Run: headless pygame with SDL's dummy video driver; simulated clock (each Clock.tick advances the game by its frame time, no real sleeping); random seed 0; keys injected as events and as key.get_pressed() state; no mouse input; restart key SPACE tapped at the start of phases 3 and 4.
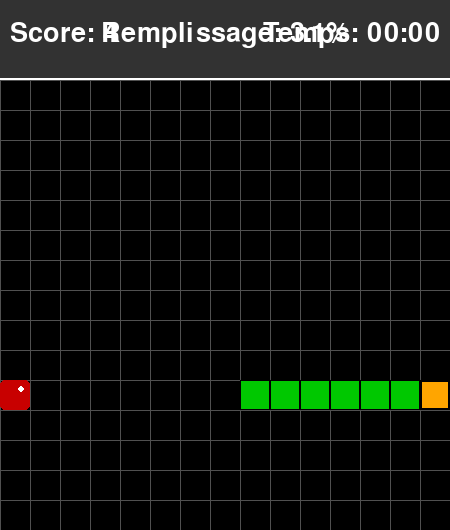
Frame 1 of 4 · flips 1–60 · no input
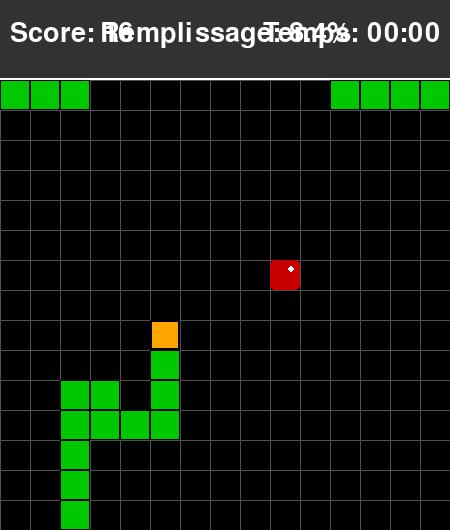
Frame 2 of 4 · flips 61–180 · tapped SPACE, RETURN · held RIGHT (→), D
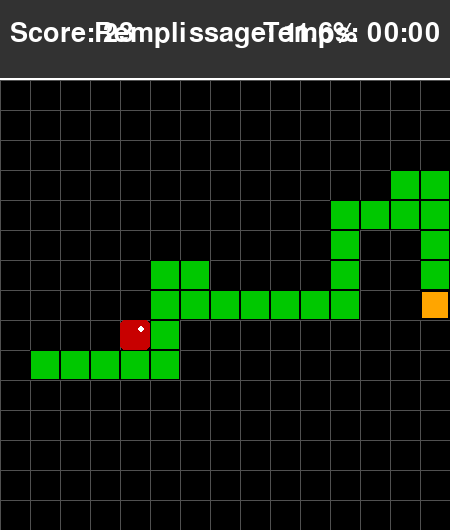
Frame 3 of 4 · flips 181–300 · tapped SPACE · held DOWN (↓), S
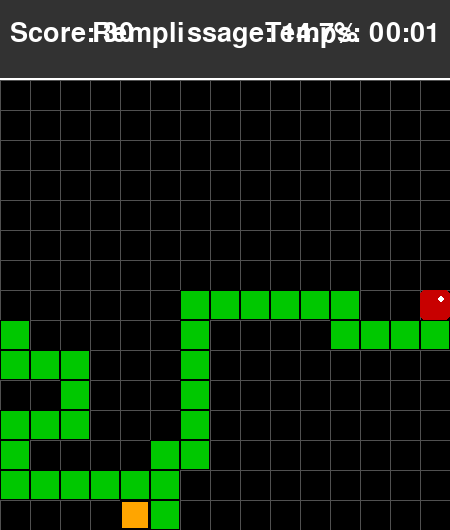
Frame 4 of 4 · flips 301–420 · tapped SPACE · held LEFT (←), A, UP (↑), W

The pygame program that drew these frames:

import pygame
import random
import time
from collections import deque

# --- CONSTANTES DE JEU ---
# Taille de la grille (20x20)
GRID_SIZE = 15
# Taille d'une cellule en pixels
CELL_SIZE = 30
# Vitesse de jeu (images par seconde)
GAME_SPEED = 5

# Dimensions de l'écran (avec espace pour le score/timer)
SCREEN_WIDTH = GRID_SIZE * CELL_SIZE
SCORE_PANEL_HEIGHT = 80
SCREEN_HEIGHT = SCREEN_WIDTH + SCORE_PANEL_HEIGHT

# Couleurs (en RGB)
BLANC = (255, 255, 255)
NOIR = (0, 0, 0)
ORANGE = (255, 165, 0) # Tête du serpent
VERT = (0, 200, 0)    # Corps du serpent
ROUGE = (200, 0, 0)   # Pomme
GRIS_FOND = (50, 50, 50)
GRIS_GRILLE = (80, 80, 80)

# Directions
UP = (0, -1)
DOWN = (0, 1)
LEFT = (-1, 0)
RIGHT = (1, 0)

# --- CLASSES DU JEU ---

class Snake:
    """Représente le serpent, sa position, sa direction et son corps."""
    def __init__(self):
        # Position initiale au centre
        self.head_pos = [GRID_SIZE // 4, GRID_SIZE // 2]
        # Le corps est une liste de positions (x, y), incluant la tête
        self.body = [self.head_pos, 
                     [self.head_pos[0] - 1, self.head_pos[1]], 
                     [self.head_pos[0] - 2, self.head_pos[1]]]
        self.direction = RIGHT
        self.grow_pending = False
        self.score = 0

    def set_direction(self, new_dir):
        """Change la direction, empêchant le mouvement inverse immédiat."""
        # Vérifie que la nouvelle direction n'est pas l'inverse de l'actuelle
        if (new_dir[0] * -1, new_dir[1] * -1) != self.direction:
            self.direction = new_dir

    def move(self):
        """Déplace le serpent d'une case dans la direction actuelle."""
        # Calcul de la nouvelle position de la tête
        new_head_x = (self.head_pos[0] + self.direction[0]) % GRID_SIZE
        new_head_y = (self.head_pos[1] + self.direction[1]) % GRID_SIZE
        
        # Mettre à jour la tête (la nouvelle position devient la nouvelle tête)
        new_head_pos = [new_head_x, new_head_y]
        self.body.insert(0, new_head_pos)
        self.head_pos = new_head_pos

        # Si le serpent ne doit pas grandir, supprime la queue (mouvement normal)
        if not self.grow_pending:
            self.body.pop()
        else:
            self.grow_pending = False # Réinitialise le drapeau

    def grow(self):
        """Prépare le serpent à grandir au prochain mouvement."""
        self.grow_pending = True
        self.score += 1

    def check_wall_collision(self):
        """Vérifie si la tête touche les bords (Game Over si hors grille)."""
        x, y = self.head_pos
        return x < 0 or x >= GRID_SIZE or y < 0 or y >= GRID_SIZE

    def check_self_collision(self):
        """Vérifie si la tête touche une partie du corps (Game Over si auto-morsure)."""
        # On vérifie si la position de la tête est dans le reste du corps (body[1:])
        return self.head_pos in self.body[1:]

    def is_game_over(self):
        """Retourne True si le jeu est terminé (mur ou morsure)."""
        return self.check_wall_collision() or self.check_self_collision()

    def draw(self, surface):
        """Dessine le serpent sur la surface de jeu."""
        # Dessine le corps
        for segment in self.body[1:]:
            rect = pygame.Rect(segment[0] * CELL_SIZE, segment[1] * CELL_SIZE + SCORE_PANEL_HEIGHT, CELL_SIZE, CELL_SIZE)
            pygame.draw.rect(surface, VERT, rect)
            pygame.draw.rect(surface, NOIR, rect, 1) # Bordure

        # Dessine la tête (couleur différente)
        head_rect = pygame.Rect(self.head_pos[0] * CELL_SIZE, self.head_pos[1] * CELL_SIZE + SCORE_PANEL_HEIGHT, CELL_SIZE, CELL_SIZE)
        pygame.draw.rect(surface, ORANGE, head_rect)
        pygame.draw.rect(surface, NOIR, head_rect, 2) # Bordure plus épaisse

class Apple:
    """Représente la pomme (nourriture) et sa position."""
    def __init__(self, snake_body):
        self.position = self.random_position(snake_body)

    def random_position(self, occupied_positions):
        """Trouve une position aléatoire non occupée par le serpent."""
        all_positions = [(x, y) for x in range(GRID_SIZE) for y in range(GRID_SIZE)]
        available_positions = [pos for pos in all_positions if list(pos) not in occupied_positions]
        
        if not available_positions:
            return None # Toutes les cases sont pleines (condition de Victoire)
            
        return random.choice(available_positions)

    def relocate(self, snake_body):
        """Déplace la pomme vers une nouvelle position aléatoire."""
        new_pos = self.random_position(snake_body)
        if new_pos:
            self.position = new_pos
            return True
        return False

    def draw(self, surface):
        """Dessine la pomme sur la surface de jeu."""
        if self.position:
            rect = pygame.Rect(self.position[0] * CELL_SIZE, self.position[1] * CELL_SIZE + SCORE_PANEL_HEIGHT, CELL_SIZE, CELL_SIZE)
            pygame.draw.rect(surface, ROUGE, rect, border_radius=5)
            # Ajout d'un petit reflet pour un aspect "pomme"
            pygame.draw.circle(surface, BLANC, (rect.x + CELL_SIZE * 0.7, rect.y + CELL_SIZE * 0.3), CELL_SIZE // 8)

# --- IA : CYCLE HAMILTONIEN DYNAMIQUE + RACCOURCIS ---

N_CELLS = GRID_SIZE * GRID_SIZE
DIRECTIONS = (UP, DOWN, LEFT, RIGHT)
CELLS = [(x, y) for y in range(GRID_SIZE) for x in range(GRID_SIZE)]


def wrap(pos, direction):
    """Case voisine dans une direction (la grille reboucle sur les bords)."""
    return ((pos[0] + direction[0]) % GRID_SIZE, (pos[1] + direction[1]) % GRID_SIZE)


NEIGHBORS = {c: [wrap(c, d) for d in DIRECTIONS] for c in CELLS}
NEIGHBOR_SET = {c: set(n) for c, n in NEIGHBORS.items()}


def direction_to(a, b):
    """Direction qui mène de la case a à la case voisine b."""
    for d in DIRECTIONS:
        if wrap(a, d) == b:
            return d
    return None


def cycle_direction(pos):
    """Cycle de départ : 14 pas à droite puis 1 en bas, chaque ligne décalée d'une case.

    Il se referme grâce au rebouclage des bords (impossible en 15x15 avec de vrais murs).
    """
    return DOWN if (pos[0] + pos[1]) % GRID_SIZE == GRID_SIZE - 1 else RIGHT


def blocked_cells(snake):
    """Cases mortelles au prochain pas (la queue se libère, sauf si le serpent grandit)."""
    body = snake.body if snake.grow_pending else snake.body[:-1]
    return {tuple(p) for p in body}


def reachable_area(start, blocked):
    """Nombre de cases atteignables depuis start (flood fill)."""
    seen = {start}
    queue = deque([start])
    while queue:
        cur = queue.popleft()
        for nxt in NEIGHBORS[cur]:
            if nxt not in blocked and nxt not in seen:
                seen.add(nxt)
                queue.append(nxt)
    return len(seen)


class _Abort(Exception):
    """Budget du DFS épuisé."""


class HamiltonianShortcutAI:
    """Suit un cycle hamiltonien qu'il réorganise à chaque pomme, avec des raccourcis en début de partie.

    Invariant : en avançant sur le cycle depuis la tête, les cases jusqu'à la queue sont libres.
    Les raccourcis ne dépassent jamais la queue, et le cycle n'est modifié que dans cette zone
    libre : le corps reste rangé dans l'ordre du cycle, le serpent ne peut pas se mordre.
    """

    def __init__(self, shortcut_limit=0.2, margin=2, dfs_budget=500):
        self.shortcut_limit = shortcut_limit  # remplissage au-delà duquel on ne prend plus de raccourcis
        self.margin = margin                  # cases libres gardées devant la queue lors d'un raccourci
        self.dfs_budget = dfs_budget          # nœuds explorés au maximum par reconstruction
        self.fallbacks = 0                    # nombre de fois où la sécurité a dû intervenir
        self.order = []                       # le cycle, sous forme de liste de cases
        cell = (0, 0)
        for _ in range(N_CELLS):
            self.order.append(cell)
            cell = wrap(cell, cycle_direction(cell))
        self._reindex()
        self.last_apple = None
        self.rebuild_pending = False

    # --- Cycle ---

    def _reindex(self):
        self.pos = {c: i for i, c in enumerate(self.order)}

    def _rotate(self, head):
        """Place la tête en tête de liste : le rang d'une case devient son indice."""
        p = self.pos[head]
        if p:
            self.order = self.order[p:] + self.order[:p]
            self._reindex()

    def rank(self, cell, head):
        """Nombre de pas pour aller de la tête à cell en suivant le cycle."""
        return (self.pos[cell] - self.pos[head]) % N_CELLS

    # --- Décision ---

    def choose(self, snake, apple):
        head = tuple(snake.head_pos)
        tail = tuple(snake.body[-1])
        apple = tuple(apple) if apple is not None else None

        # 1. Réorganiser le cycle pour que la pomme arrive le plus tôt possible.
        if apple is not None and (apple != self.last_apple or self.rebuild_pending):
            self.last_apple = apple
            self.rebuild_pending = not self._rebuild(head, tail, apple)
            self._flip(head, tail, apple)

        # 2. Suivre le cycle, ou prendre un raccourci en début de partie.
        direction = direction_to(head, self.order[(self.pos[head] + 1) % N_CELLS])
        if apple is not None and len(snake.body) / N_CELLS < self.shortcut_limit:
            direction = self._shortcut(snake, head, apple) or direction

        # 3. Dernière vérification avant de bouger.
        return self._secure(snake, head, direction)

    def _shortcut(self, snake, head, apple):
        """BFS vers la pomme sur les cases de rang croissant, sans dépasser la queue."""
        tail = tuple(snake.body[-1] if snake.grow_pending else snake.body[-2])
        limit = min(self.rank(apple, head), self.rank(tail, head) - self.margin - 1)
        if limit <= 1:
            return None

        blocked = blocked_cells(snake)
        rank = lambda cell: self.rank(cell, head)
        first_step = {}
        queue = deque()
        # Les plus grands sauts d'abord : à longueur égale, le BFS garde le plus avancé.
        for d in sorted(DIRECTIONS, key=lambda d: -rank(wrap(head, d))):
            nxt = wrap(head, d)
            if 1 <= rank(nxt) <= limit and nxt not in blocked:
                first_step[nxt] = d
                queue.append(nxt)
        if not queue:
            return None
        best_jump = queue[0]

        while queue:
            cur = queue.popleft()
            if cur == apple:
                return first_step[cur]
            r_cur = rank(cur)
            for nxt in NEIGHBORS[cur]:
                if r_cur < rank(nxt) <= limit and nxt not in blocked and nxt not in first_step:
                    first_step[nxt] = first_step[cur]
                    queue.append(nxt)
        # Pomme hors de portée : on avance au plus loin autorisé sur le cycle.
        return first_step[best_jump]

    def _secure(self, snake, head, direction):
        """Vérifie que le coup ne tue pas, sinon prend le coup qui garde le plus d'espace."""
        blocked = blocked_cells(snake)
        if wrap(head, direction) not in blocked:
            return direction
        self.fallbacks += 1
        safe = [d for d in DIRECTIONS if wrap(head, d) not in blocked]
        if not safe:
            return direction
        return max(safe, key=lambda d: reachable_area(wrap(head, d), blocked))

    # --- Réorganisation du cycle (uniquement entre la tête et la queue) ---

    def _rebuild(self, head, tail, apple):
        """Retrace toute la zone libre par DFS : tête → pomme au plus vite → toutes les cases → queue.

        Renvoie False si le DFS n'a pas trouvé mieux (on retentera au prochain coup).
        """
        self._rotate(head)
        rt, ra = self.pos[tail], self.pos[apple]
        if ra >= rt:
            return True  # pomme dans un trou derrière la tête : rien à reconstruire
        free = set(self.order[1:rt])

        # Distance de chaque case libre à la pomme.
        dist = {apple: 0}
        queue = deque([apple])
        while queue:
            cur = queue.popleft()
            for nxt in NEIGHBORS[cur]:
                if nxt in free and nxt not in dist:
                    dist[nxt] = dist[cur] + 1
                    queue.append(nxt)
        best_possible = 1 + min((dist[n] for n in NEIGHBORS[head] if n in dist), default=ra)
        if ra <= best_possible:
            return True  # la pomme est déjà au plus tôt

        for greedy in (True, False):
            path = self._dfs(head, tail, apple, free, dist, greedy)
            if path is not None and path.index(apple) + 1 < ra:
                self.order = [head] + path + self.order[rt:]
                self._reindex()
                return True
        return False

    def _dfs(self, head, tail, apple, free, dist, greedy):
        """Chemin hamiltonien sur les cases libres, de la tête jusqu'à une voisine de la queue."""
        unvisited = set(free)
        path = []
        state = {"nodes": 0, "apple": False}
        far = len(free) + 1

        def degree(w, cur):
            # Voisins par lesquels w peut encore être relié : cases libres, tête courante, queue.
            return sum(1 for n in NEIGHBORS[w] if n in unvisited or n == cur or n == tail)

        def still_possible(prev, cur):
            # En quittant prev, ses voisins libres perdent un lien : chacun doit en garder 2.
            return all(degree(w, cur) >= 2 for w in NEIGHBORS[prev] if w in unvisited)

        def explore(cur):
            if not unvisited:
                return tail in NEIGHBOR_SET[cur]
            state["nodes"] += 1
            if state["nodes"] > self.dfs_budget:
                raise _Abort
            candidates = [n for n in NEIGHBORS[cur] if n in unvisited]
            if not state["apple"] and greedy:
                candidates.sort(key=lambda n: (dist.get(n, far), degree(n, n)))  # foncer vers la pomme
            elif not state["apple"]:
                candidates.sort(key=lambda n: (degree(n, n), dist.get(n, far)))
            else:
                candidates.sort(key=lambda n: degree(n, n))  # Warnsdorff : case la plus contrainte d'abord
            for n in candidates:
                unvisited.discard(n)
                path.append(n)
                had_apple = state["apple"]
                state["apple"] = had_apple or n == apple
                if still_possible(cur, n) and explore(n):
                    return True
                state["apple"] = had_apple
                path.pop()
                unvisited.add(n)
            return False

        try:
            return list(path) if explore(head) else None
        except _Abort:
            return None

    def _flip(self, head, tail, apple):
        """Retouches 2-opt : si a→b et c→d sur le cycle avec a voisin de c et b voisin de d,
        on inverse le segment b..c. Répété tant que la pomme remonte dans le cycle."""
        self._rotate(head)
        order = self.order
        while True:
            rt, ra = self.pos[tail], self.pos[apple]
            if ra >= rt:
                return
            best = None
            for i in range(ra):
                a, b = order[i], order[i + 1]
                for c in NEIGHBORS[a]:
                    j = self.pos[c]
                    if ra <= j < rt and order[j + 1] in NEIGHBOR_SET[b]:
                        new_ra = i + 1 + (j - ra)
                        if new_ra < ra and (best is None or new_ra < best[0]):
                            best = (new_ra, i, j)
            if best is None:
                return
            _, i, j = best
            order[i + 1:j + 1] = order[i + 1:j + 1][::-1]
            self._reindex()

# --- FONCTIONS D'AFFICHAGE ---

def draw_grid(surface):
    """Dessine la grille pour une meilleure visualisation."""
    for x in range(0, SCREEN_WIDTH, CELL_SIZE):
        pygame.draw.line(surface, GRIS_GRILLE, (x, SCORE_PANEL_HEIGHT), (x, SCREEN_HEIGHT))
    for y in range(SCORE_PANEL_HEIGHT, SCREEN_HEIGHT, CELL_SIZE):
        pygame.draw.line(surface, GRIS_GRILLE, (0, y), (SCREEN_WIDTH, y))

def display_info(surface, font, snake, start_time):
    """Affiche le score et le temps écoulé dans le panneau supérieur."""
    
    # Dessiner le panneau de score
    pygame.draw.rect(surface, GRIS_FOND, (0, 0, SCREEN_WIDTH, SCORE_PANEL_HEIGHT))
    pygame.draw.line(surface, BLANC, (0, SCORE_PANEL_HEIGHT - 2), (SCREEN_WIDTH, SCORE_PANEL_HEIGHT - 2), 2)

    # Afficher le score
    score_text = font.render(f"Score: {snake.score}", True, BLANC)
    surface.blit(score_text, (10, 20))

    # Afficher le temps
    elapsed_time = time.time() - start_time
    minutes = int(elapsed_time // 60)
    seconds = int(elapsed_time % 60)
    time_text = font.render(f"Temps: {minutes:02d}:{seconds:02d}", True, BLANC)
    surface.blit(time_text, (SCREEN_WIDTH - time_text.get_width() - 10, 20))
    
    # Afficher le taux de remplissage
    max_cells = GRID_SIZE * GRID_SIZE
    fill_rate = (len(snake.body) / max_cells) * 100
    fill_text = font.render(f"Remplissage: {fill_rate:.1f}%", True, BLANC)
    surface.blit(fill_text, (SCREEN_WIDTH // 2 - fill_text.get_width() // 2, 20))

def display_message(surface, font, message, color=BLANC, y_offset=0):
    """
    Affiche un message central sur l'écran, avec un décalage vertical optionnel.
    y_offset permet de positionner plusieurs messages.
    """
    text_surface = font.render(message, True, color)
    # Applique le décalage vertical au centre
    center_y = (SCREEN_HEIGHT // 2) + y_offset
    rect = text_surface.get_rect(center=(SCREEN_WIDTH // 2, center_y))
    
    # Dessine un fond semi-transparent pour la lisibilité
    padding = 20
    bg_rect = rect.inflate(padding * 2, padding * 2)
    pygame.draw.rect(surface, NOIR, bg_rect, border_radius=10)
    pygame.draw.rect(surface, BLANC, bg_rect, 2, border_radius=10)
    surface.blit(text_surface, rect)

# --- BOUCLE PRINCIPALE DU JEU ---

def main(ai_class=HamiltonianShortcutAI):
    """Fonction principale pour exécuter le jeu Snake Classique, piloté par une IA."""
    pygame.init()
    
    # Configuration de l'écran
    screen = pygame.display.set_mode((SCREEN_WIDTH, SCREEN_HEIGHT))
    pygame.display.set_caption("Snake Classique - Socle de Base")
    clock = pygame.time.Clock()
    
    # Configuration des polices
    font_main = pygame.font.Font(None, 40)
    font_game_over = pygame.font.Font(None, 80)
    
    # Initialisation des objets du jeu
    snake = Snake()
    apple = Apple(snake.body)
    ai = ai_class()
    
    # Variables de jeu
    running = True
    game_over = False
    victory = False
    
    # Démarrage du chronomètre
    start_time = time.time()
    
    # Variable pour la gestion de la vitesse (pour ne bouger qu'une fois par tic)
    move_counter = 0

    # --- Boucle de jeu ---
    while running:
        # 1. Gestion des Événements (Contrôles Clavier)
        for event in pygame.event.get():
            if event.type == pygame.QUIT:
                running = False
            
            if event.type == pygame.KEYDOWN:
                if game_over:
                    # Logique de redémarrage : seulement si le jeu est terminé
                    if event.key == pygame.K_SPACE:
                        main(ai_class) # Redémarre le jeu en appelant main()
                        return
                else:
                    # Logique de déplacement : seulement si le jeu est en cours
                    if event.key == pygame.K_UP:
                        snake.set_direction(UP)
                    elif event.key == pygame.K_DOWN:
                        snake.set_direction(DOWN)
                    elif event.key == pygame.K_LEFT:
                        snake.set_direction(LEFT)
                    elif event.key == pygame.K_RIGHT:
                        snake.set_direction(RIGHT)
        
        # 2. Logique de Mise à Jour du Jeu
        if not game_over and not victory:
            # Le serpent se déplace à la vitesse définie
            move_counter += 1
            if move_counter >= GAME_SPEED // 10: # Déplace le serpent à un rythme constant
                snake.set_direction(ai.choose(snake, apple.position))
                snake.move()
                move_counter = 0

                # Vérification des collisions (murs et corps)
                if snake.is_game_over():
                    game_over = True
                    continue # Passe à l'affichage de Game Over

                # Vérification de la pomme mangée
                if snake.head_pos == list(apple.position):
                    snake.grow()
                    
                    # Tente de replacer la pomme, vérifie la Victoire si échec
                    if not apple.relocate(snake.body):
                        victory = True # Plus d'espace pour la pomme
                        game_over = True # Met fin au jeu
        
        # 3. Dessin
        screen.fill(GRIS_FOND) # Fond gris pour la zone de score
        
        # Zone de jeu (décalée par la hauteur du panneau de score)
        game_area_rect = pygame.Rect(0, SCORE_PANEL_HEIGHT, SCREEN_WIDTH, SCREEN_WIDTH)
        pygame.draw.rect(screen, NOIR, game_area_rect)
        
        draw_grid(screen)
        
        # Dessine la pomme et le serpent
        apple.draw(screen)
        snake.draw(screen)
        
        # Affiche le score et le temps
        display_info(screen, font_main, snake, start_time)
        
        # Affichage des messages de fin de jeu
        if game_over:
            if victory:
                # Le premier message est centré (y_offset=0 par défaut)
                display_message(screen, font_game_over, "VICTOIRE !", VERT)
                message_details = "ESPACE pour rejouer."
                # Le deuxième message est décalé vers le bas
                display_message(screen, font_main, message_details, BLANC, y_offset=100) 
            else:
                # Le premier message est centré (y_offset=0 par défaut)
                display_message(screen, font_game_over, "GAME OVER", ROUGE)
                message_details = "ESPACE pour rejouer."
                # Le deuxième message est décalé vers le bas
                display_message(screen, font_main, message_details, BLANC, y_offset=100)
        
        # Mise à jour de l'affichage
        pygame.display.flip()
        
        # Contrôle la vitesse du jeu
        clock.tick(GAME_SPEED)

    pygame.quit()

if __name__ == '__main__':
    main()
